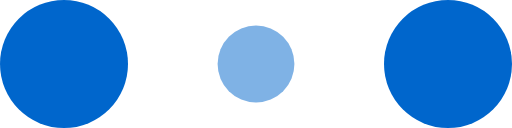
t = 0.00 s
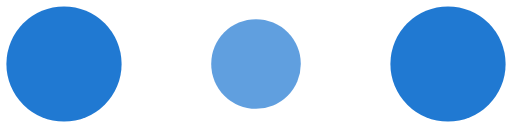
t = 0.10 s
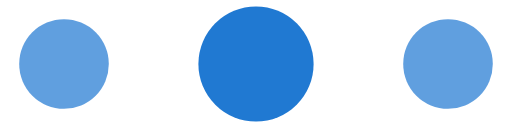
t = 0.30 s
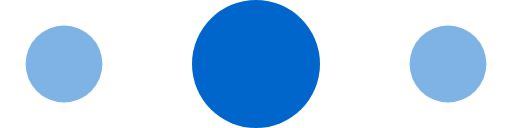
t = 0.40 s
t = 0.50 s: frame unchanged from t = 0.30 s, image omitted
t = 0.70 s: frame unchanged from t = 0.10 s, image omitted

The animated SVG that drew these frames (rendered in a browser with its animation timeline set to each time). Animation: 6 SMIL elements (animate=6); one cycle of 0.80 s, repeats indefinitely.

<svg width="120" height="30" viewBox="0 0 120 30" xmlns="http://www.w3.org/2000/svg" fill="#0066CC">
    <circle cx="15" cy="15" r="15">
        <animate attributeName="r" from="15" to="15"
                 begin="0s" dur="0.8s"
                 values="15;9;15" calcMode="linear"
                 repeatCount="indefinite" />
        <animate attributeName="fill-opacity" from="1" to="1"
                 begin="0s" dur="0.8s"
                 values="1;.5;1" calcMode="linear"
                 repeatCount="indefinite" />
    </circle>
    <circle cx="60" cy="15" r="9" fill-opacity="0.3">
        <animate attributeName="r" from="9" to="9"
                 begin="0s" dur="0.8s"
                 values="9;15;9" calcMode="linear"
                 repeatCount="indefinite" />
        <animate attributeName="fill-opacity" from="0.5" to="0.5"
                 begin="0s" dur="0.8s"
                 values=".5;1;.5" calcMode="linear"
                 repeatCount="indefinite" />
    </circle>
    <circle cx="105" cy="15" r="15">
        <animate attributeName="r" from="15" to="15"
                 begin="0s" dur="0.8s"
                 values="15;9;15" calcMode="linear"
                 repeatCount="indefinite" />
        <animate attributeName="fill-opacity" from="1" to="1"
                 begin="0s" dur="0.8s"
                 values="1;.5;1" calcMode="linear"
                 repeatCount="indefinite" />
    </circle>
</svg>
